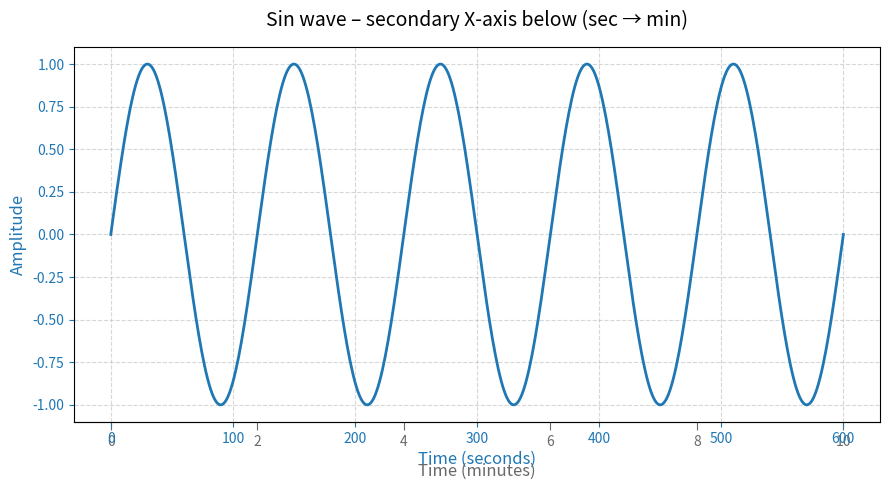

The matplotlib source for this figure:
#!/usr/bin/env python3
# --------------------------------------------------------------
# second_xaxis_simple_line.py
#
# Minimal example:
#   * Primary x‑axis (top) → seconds
#   * Secondary x‑axis (bottom) → minutes (seconds / 60)
#   * Both axes share the same y‑range – no extra y‑axes appear.
#
# Requirements
#   pip install matplotlib numpy
#
# --------------------------------------------------------------

import numpy as np
import matplotlib.pyplot as plt

def sec_to_min(sec):
    """Conversion used for the secondary axis."""
    return sec / 60.0

def min_to_sec(minute):
    """Inverse conversion (Matplotlib needs the inverse)."""
    return minute * 60.0

def main():
    # ------------------------------------------------------------------
    # 1️⃣  Create some test data (seconds → sin wave)
    # ------------------------------------------------------------------
    x_seconds = np.linspace(0, 600, 500)                # 0 … 600 seconds
    y = np.sin(2 * np.pi * x_seconds / 120)            # 5‑period sine wave

    # ------------------------------------------------------------------
    # 2️⃣  Build the figure + primary axes
    # ------------------------------------------------------------------
    fig, ax = plt.subplots(figsize=(9, 5))

    # Plot the data
    ax.plot(x_seconds, y, color='tab:blue', lw=2,
            label=r'$\sin\!\bigl(2\pi t/120\bigr)$')
    ax.set_xlabel('Time (seconds)', fontsize=12, color='tab:blue')
    ax.set_ylabel('Amplitude', fontsize=12, color='tab:blue')
    ax.tick_params(axis='x', colors='tab:blue')
    ax.tick_params(axis='y', colors='tab:blue')
    ax.grid(True, ls='--', alpha=0.5)

    # ------------------------------------------------------------------
    # 3️⃣  Add the **secondary** x‑axis *below* the primary one
    # ------------------------------------------------------------------
    #   - `secondary_xaxis('bottom')` creates a new axis at the bottom.
    #   - The two functions (`sec_to_min` and `min_to_sec`) define the
    #     forward and inverse mapping between the two scales.
    #   - The result is just a thin horizontal line with tick marks.
    #
    sec_ax = ax.secondary_xaxis('bottom',
                                functions=(sec_to_min, min_to_sec))

    sec_ax.set_xlabel('Time (minutes)', fontsize=12,
                      color='dimgray', labelpad=10)
    sec_ax.tick_params(axis='x', colors='dimgray')
    sec_ax.xaxis.set_tick_params(which='major', length=6)
    sec_ax.xaxis.set_tick_params(which='minor', length=3)

    # Optional: make the bottom line a little thinner / dimmer
    for spine in sec_ax.spines.values():
        spine.set_color('dimgray')
        spine.set_linewidth(0.8)

    # ------------------------------------------------------------------
    # 4️⃣  Finish and show
    # ------------------------------------------------------------------
    plt.title('Sin wave – secondary X‑axis below (sec → min)', fontsize=14,
              pad=15)
    plt.tight_layout()
    plt.show()


if __name__ == '__main__':
    main()
